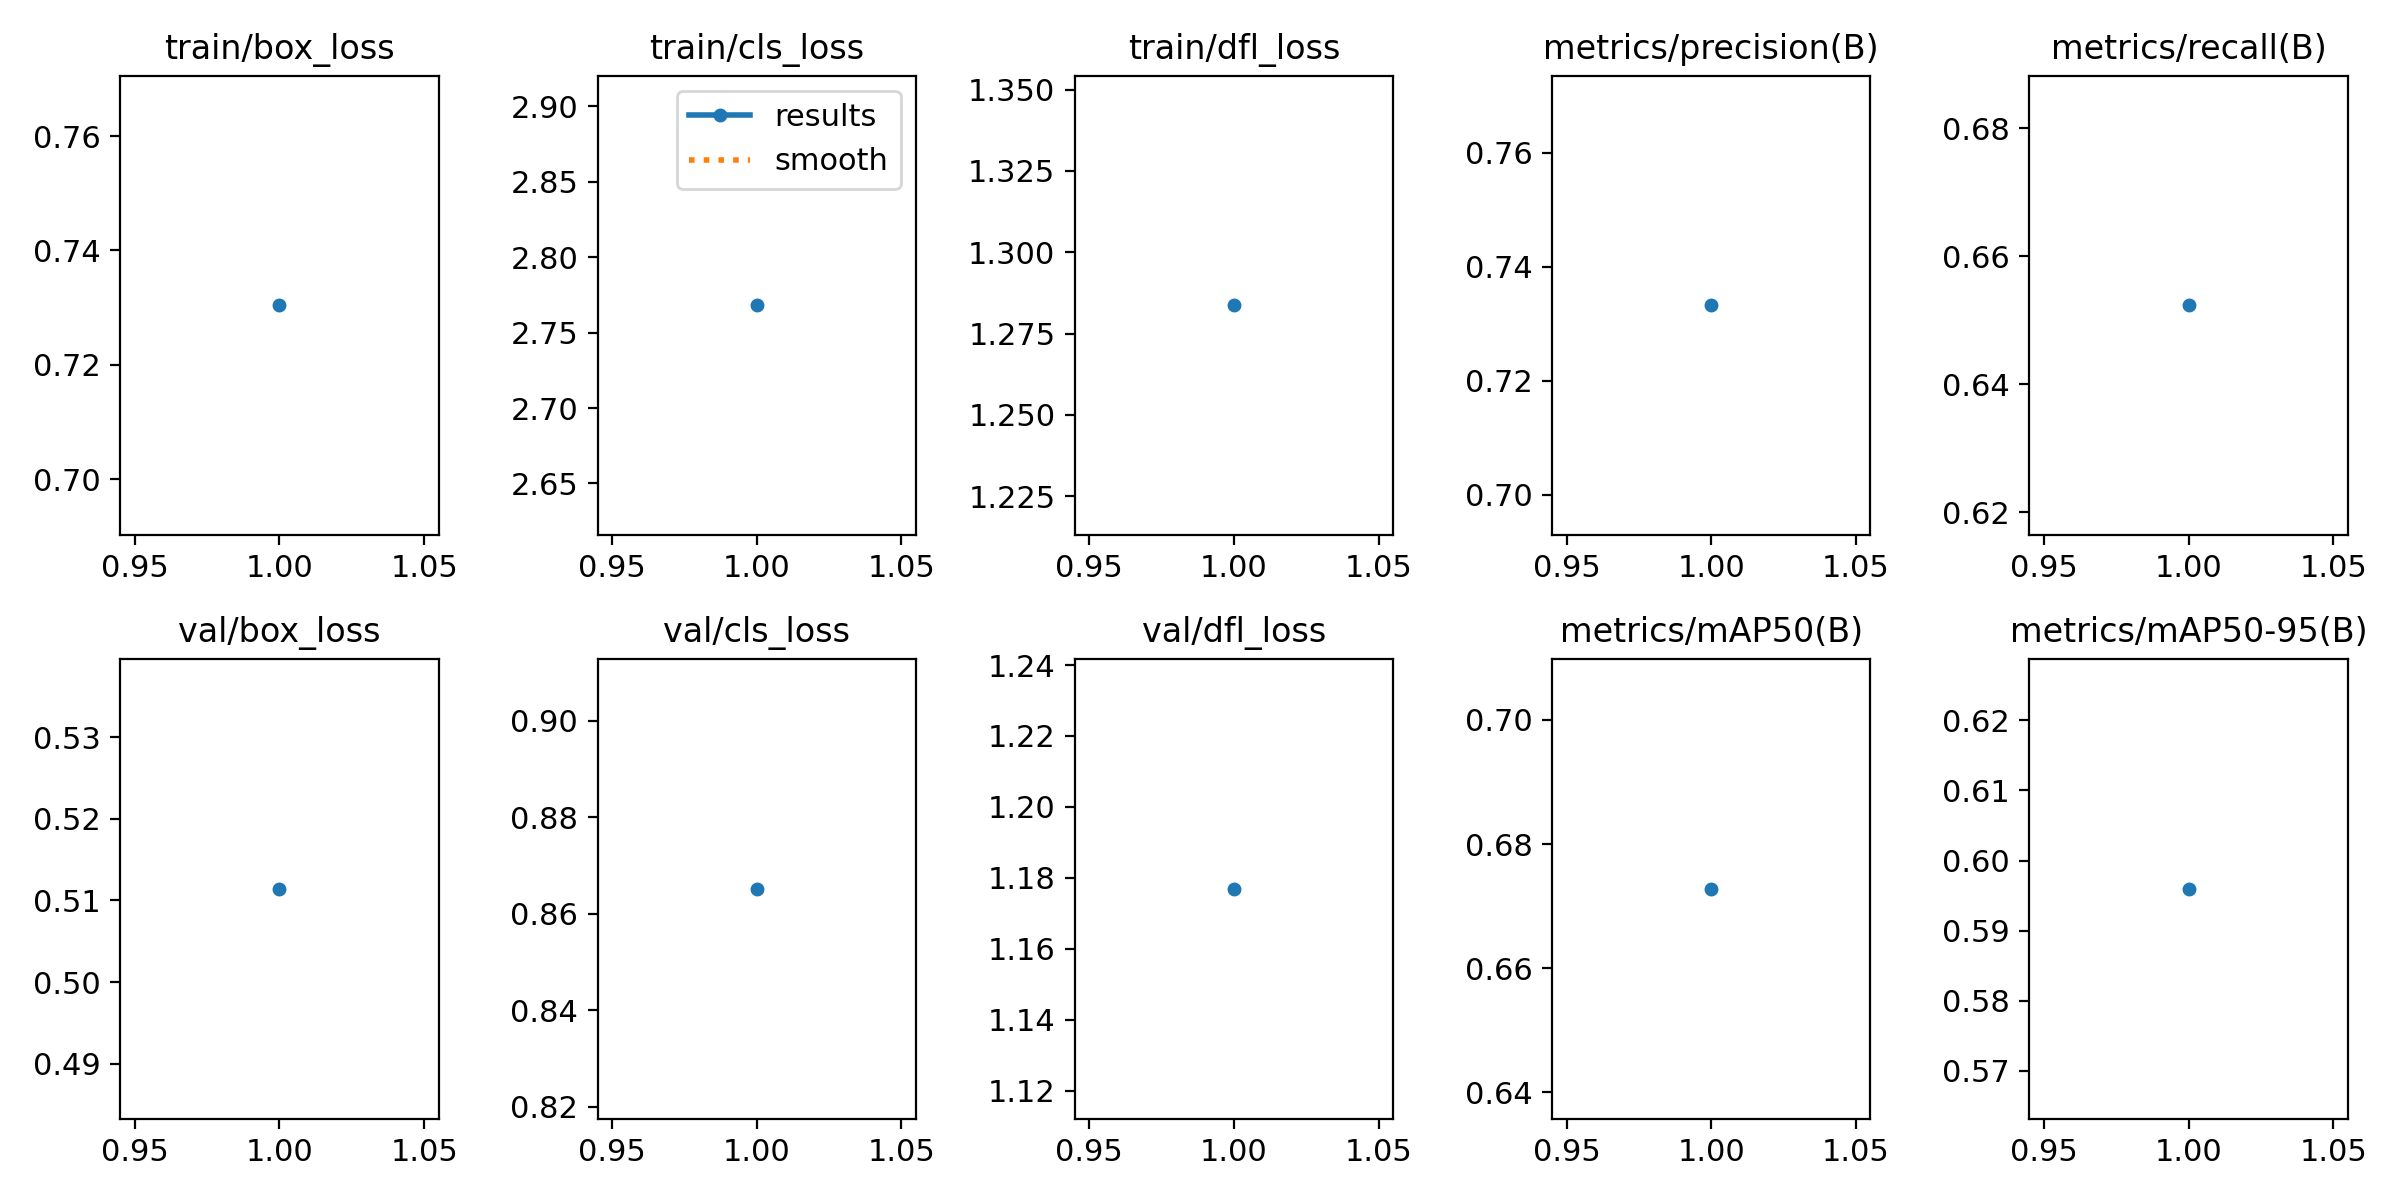

The file beside this chart, header and first rows:
epoch, time, train/box_loss, train/cls_loss, train/dfl_loss, metrics/precision(B), metrics/recall(B), metrics/mAP50(B), metrics/mAP50-95(B), val/box_loss, val/cls_loss, val/dfl_loss, lr/pg0, lr/pg1, lr/pg2
1, 488, 0.7304, 2.768, 1.284, 0.7332, 0.6523, 0.6728, 0.596, 0.5114, 0.8652, 1.177, 7.0971e-05, 7.0971e-05, 7.0971e-05
